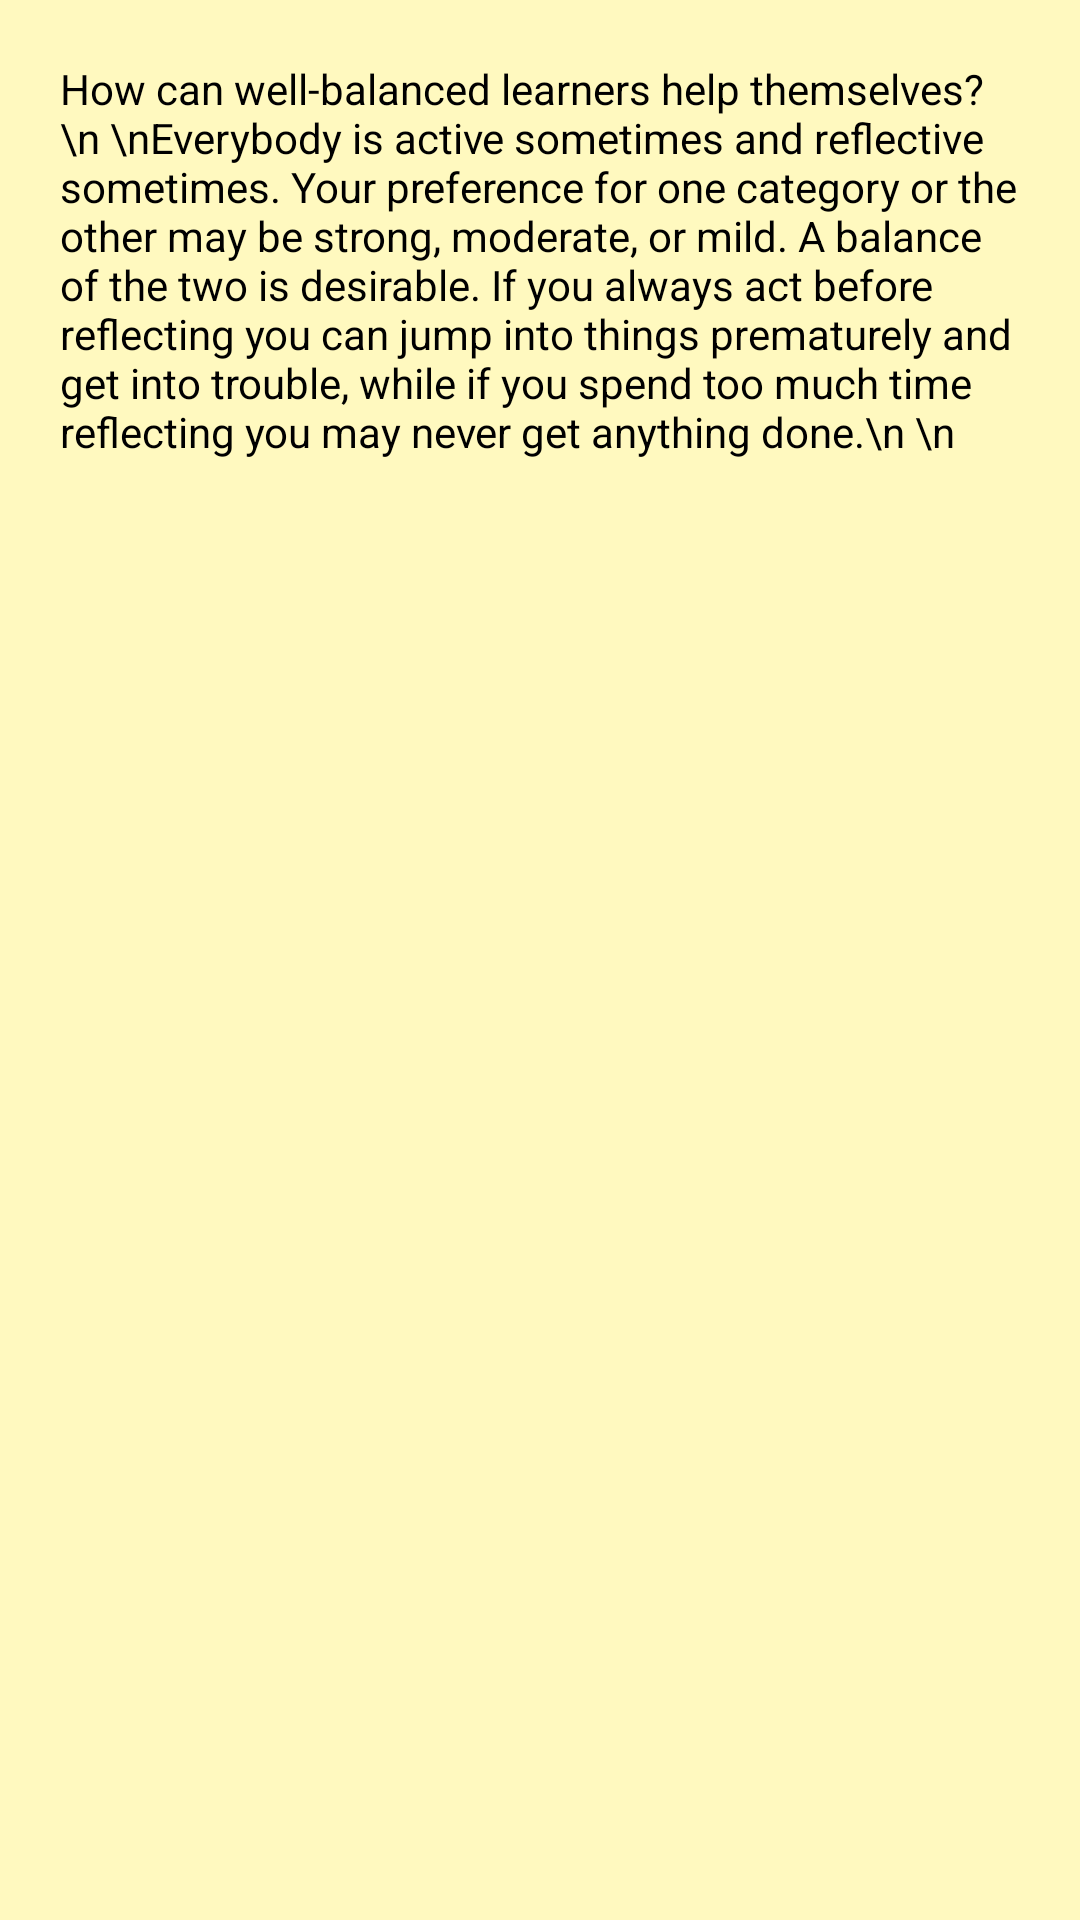

Write the Android layout XML for this screen, with the resource values it uses.
<!-- AndroidManifest.xml: application theme AppTheme -->
<!-- res/layout/processing.xml -->
<?xml version="1.0" encoding="utf-8"?>
<ScrollView xmlns:android="http://schemas.android.com/apk/res/android"
    android:layout_width="fill_parent"
    android:layout_height="fill_parent"
    android:fillViewport="true">

    <LinearLayout
        android:orientation="vertical"
        android:layout_width="match_parent"
        android:layout_height="match_parent"
        android:background="#fffff9bf"
        android:weightSum="1">

        <TextView
            android:layout_width="match_parent"
            android:layout_height="match_parent"
            android:text="How can well-balanced learners help themselves?\n \nEverybody is active sometimes and reflective sometimes. Your preference for one category or the other may be strong, moderate, or mild. A balance of the two is desirable. If you always act before reflecting you can jump into things prematurely and get into trouble, while if you spend too much time reflecting you may never get anything done.\n \n "
            android:id="@+id/textView7"
            android:textColor="#ff000000"
            android:padding="20dp" />

        <TextView
            android:layout_width="match_parent"
            android:layout_height="match_parent"
            android:text="How can active learners help themselves? \n \nIf you are an active learner in a class that allows little or no class time for discussion or problem-solving activities, you should try to compensate for these lacks when you study. Study in a group in which the members take turns explaining different topics to each other. Work with others to guess what you will be asked on the next test and figure out how you will answer. You will always retain information better if you find ways to do something with it.\n"
            android:id="@+id/textView8"
            android:textColor="#ff000000"
            android:padding="20dp"/>

        <TextView
            android:layout_width="match_parent"
            android:layout_height="match_parent"
            android:text="How can reflective learners help themselves? \n \nIf you are a reflective learner in a class that allows little or not class time for thinking about new information, you should try to compensate for this lack when you study. Don’t simply read or memorize the material; stop periodically to review what you have read and to think of possible questions or applications. You might find it helpful to write short summaries of readings or class notes in your own words. Doing so may take extra time but will enable you to retain the material more effectively"
            android:id="@+id/textView9"
            android:textColor="#ff000000"
            android:padding="20dp" />
    </LinearLayout>
</ScrollView>
<!-- resources referenced by this layout -->
<resources>
  <style name="AppTheme" parent="@android:style/Theme.Holo.Light">
          
          <item name="android:actionBarStyle">@style/CustomActionBar</item>
      </style>
  <style name="CustomActionBar" parent="android:style/Widget.Holo.Light.ActionBar">
          <item name="android:background">@android:color/holo_orange_light</item>
      </style>
</resources>
